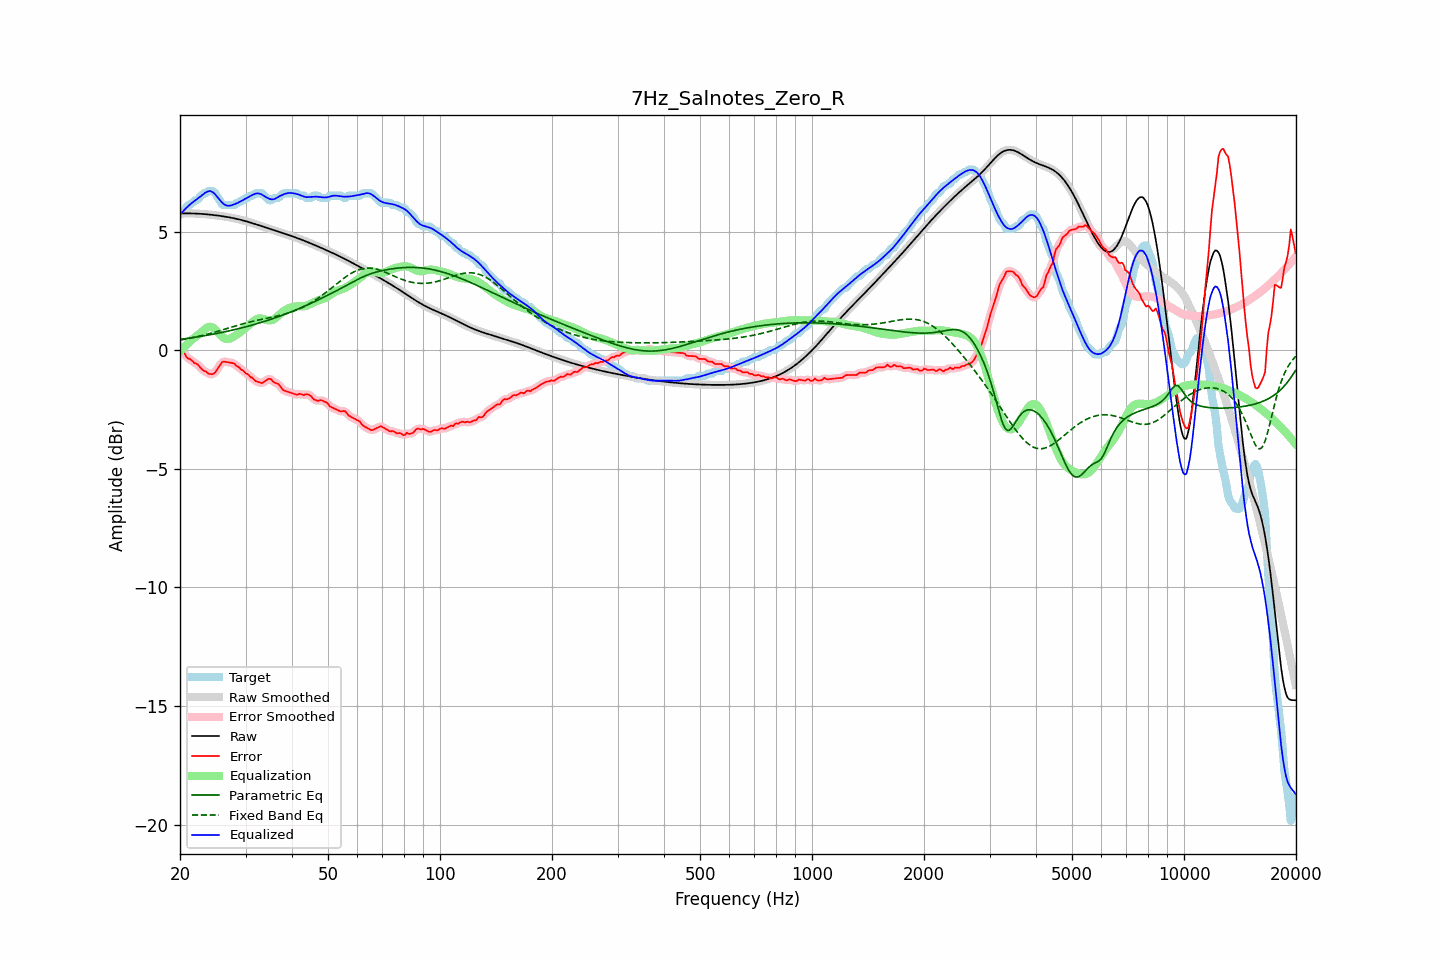

The table this chart was drawn from, first rows:
frequency, raw, error, smoothed, error_smoothed, equalization, parametric_eq, fixed_band_eq, equalized_raw, equalized_smoothed, target
20.00, 5.77, 0.05, 5.77, 0.07, -0.05, 0.46, 0.43, 5.72, 5.72, 5.72
20.20, 5.77, 0.00, 5.77, -0.01, 0.02, 0.47, 0.44, 5.80, 5.80, 5.77
20.40, 5.77, -0.08, 5.77, -0.10, 0.09, 0.48, 0.45, 5.87, 5.87, 5.85
20.61, 5.77, -0.15, 5.77, -0.17, 0.16, 0.49, 0.47, 5.94, 5.94, 5.92
20.81, 5.77, -0.29, 5.77, -0.26, 0.23, 0.50, 0.48, 6.01, 6.01, 6.06
21.02, 5.77, -0.35, 5.77, -0.33, 0.30, 0.51, 0.49, 6.07, 6.07, 6.12
21.23, 5.77, -0.35, 5.77, -0.38, 0.36, 0.51, 0.51, 6.13, 6.13, 6.13
21.44, 5.77, -0.41, 5.77, -0.42, 0.42, 0.52, 0.52, 6.19, 6.19, 6.18
21.66, 5.77, -0.47, 5.77, -0.47, 0.47, 0.53, 0.53, 6.24, 6.24, 6.24
21.87, 5.77, -0.54, 5.77, -0.52, 0.53, 0.55, 0.55, 6.29, 6.29, 6.31
22.09, 5.76, -0.56, 5.76, -0.56, 0.58, 0.56, 0.56, 6.34, 6.34, 6.32
22.31, 5.76, -0.60, 5.76, -0.61, 0.63, 0.57, 0.58, 6.39, 6.39, 6.36
22.54, 5.76, -0.68, 5.76, -0.67, 0.69, 0.58, 0.59, 6.44, 6.44, 6.43
22.76, 5.75, -0.75, 5.75, -0.75, 0.75, 0.59, 0.61, 6.50, 6.50, 6.51
22.99, 5.75, -0.82, 5.75, -0.81, 0.81, 0.60, 0.63, 6.55, 6.55, 6.57
23.22, 5.74, -0.88, 5.74, -0.86, 0.86, 0.61, 0.64, 6.61, 6.61, 6.62
23.45, 5.74, -0.88, 5.74, -0.91, 0.92, 0.62, 0.66, 6.65, 6.65, 6.62
23.69, 5.73, -0.95, 5.73, -0.95, 0.96, 0.63, 0.68, 6.69, 6.69, 6.68
23.92, 5.72, -1.00, 5.72, -0.98, 0.99, 0.65, 0.70, 6.71, 6.71, 6.72
24.16, 5.72, -1.00, 5.72, -1.01, 0.99, 0.66, 0.71, 6.71, 6.71, 6.72
24.40, 5.71, -1.01, 5.71, -1.01, 0.97, 0.67, 0.73, 6.68, 6.68, 6.72
24.65, 5.70, -0.98, 5.70, -0.98, 0.93, 0.68, 0.75, 6.63, 6.63, 6.68
24.89, 5.69, -0.93, 5.69, -0.91, 0.87, 0.70, 0.77, 6.57, 6.57, 6.62
25.14, 5.69, -0.81, 5.69, -0.82, 0.80, 0.71, 0.79, 6.49, 6.49, 6.50
25.39, 5.68, -0.71, 5.68, -0.72, 0.72, 0.72, 0.81, 6.40, 6.40, 6.39
25.65, 5.67, -0.63, 5.67, -0.61, 0.65, 0.74, 0.83, 6.32, 6.32, 6.30
25.91, 5.66, -0.51, 5.66, -0.53, 0.58, 0.75, 0.85, 6.24, 6.24, 6.17
26.16, 5.65, -0.47, 5.65, -0.49, 0.53, 0.77, 0.87, 6.18, 6.18, 6.12
26.43, 5.64, -0.48, 5.64, -0.47, 0.50, 0.78, 0.89, 6.13, 6.13, 6.12
26.69, 5.62, -0.50, 5.62, -0.49, 0.48, 0.79, 0.91, 6.10, 6.10, 6.12
26.96, 5.61, -0.51, 5.61, -0.51, 0.48, 0.81, 0.93, 6.09, 6.09, 6.12
27.23, 5.60, -0.52, 5.60, -0.52, 0.50, 0.82, 0.95, 6.10, 6.10, 6.12
27.50, 5.59, -0.53, 5.59, -0.53, 0.53, 0.84, 0.97, 6.11, 6.11, 6.12
27.77, 5.57, -0.55, 5.57, -0.55, 0.56, 0.86, 0.99, 6.14, 6.14, 6.12
28.05, 5.56, -0.57, 5.56, -0.59, 0.60, 0.87, 1.02, 6.16, 6.16, 6.13
28.33, 5.55, -0.66, 5.55, -0.63, 0.64, 0.89, 1.04, 6.19, 6.19, 6.20
28.62, 5.53, -0.69, 5.53, -0.69, 0.69, 0.90, 1.06, 6.22, 6.22, 6.22
28.90, 5.51, -0.73, 5.51, -0.75, 0.74, 0.92, 1.08, 6.25, 6.25, 6.25
29.19, 5.50, -0.82, 5.50, -0.79, 0.79, 0.94, 1.09, 6.29, 6.29, 6.32
29.48, 5.48, -0.84, 5.48, -0.86, 0.85, 0.96, 1.11, 6.33, 6.33, 6.32
29.78, 5.46, -0.90, 5.46, -0.91, 0.90, 0.97, 1.13, 6.37, 6.37, 6.36
30.08, 5.44, -0.98, 5.44, -0.95, 0.96, 0.99, 1.15, 6.40, 6.40, 6.42
30.38, 5.42, -1.00, 5.42, -1.02, 1.02, 1.01, 1.17, 6.44, 6.44, 6.42
30.68, 5.40, -1.06, 5.40, -1.07, 1.07, 1.03, 1.19, 6.48, 6.48, 6.46
30.99, 5.38, -1.14, 5.38, -1.12, 1.13, 1.05, 1.20, 6.51, 6.51, 6.52
31.30, 5.36, -1.16, 5.36, -1.18, 1.19, 1.07, 1.22, 6.55, 6.55, 6.52
31.61, 5.34, -1.23, 5.34, -1.24, 1.24, 1.08, 1.23, 6.58, 6.58, 6.57
31.93, 5.32, -1.30, 5.32, -1.28, 1.28, 1.10, 1.25, 6.60, 6.60, 6.62
32.24, 5.30, -1.32, 5.30, -1.33, 1.32, 1.12, 1.26, 6.62, 6.62, 6.62
32.57, 5.27, -1.35, 5.27, -1.36, 1.34, 1.14, 1.28, 6.61, 6.61, 6.62
32.89, 5.25, -1.37, 5.25, -1.37, 1.34, 1.16, 1.29, 6.59, 6.59, 6.62
33.22, 5.23, -1.39, 5.23, -1.37, 1.33, 1.19, 1.31, 6.56, 6.56, 6.62
33.55, 5.21, -1.34, 5.21, -1.35, 1.31, 1.21, 1.32, 6.52, 6.52, 6.55
33.89, 5.18, -1.30, 5.18, -1.30, 1.29, 1.23, 1.34, 6.48, 6.48, 6.48
34.23, 5.16, -1.25, 5.16, -1.25, 1.28, 1.25, 1.35, 6.44, 6.44, 6.41
34.57, 5.14, -1.21, 5.14, -1.21, 1.26, 1.27, 1.36, 6.40, 6.40, 6.35
34.92, 5.12, -1.20, 5.12, -1.21, 1.26, 1.29, 1.38, 6.38, 6.38, 6.32
35.27, 5.09, -1.24, 5.09, -1.25, 1.27, 1.32, 1.39, 6.36, 6.36, 6.33
35.62, 5.07, -1.33, 5.07, -1.31, 1.29, 1.34, 1.41, 6.36, 6.36, 6.40
35.97, 5.05, -1.37, 5.05, -1.36, 1.33, 1.36, 1.42, 6.38, 6.38, 6.42
... 635 more rows
